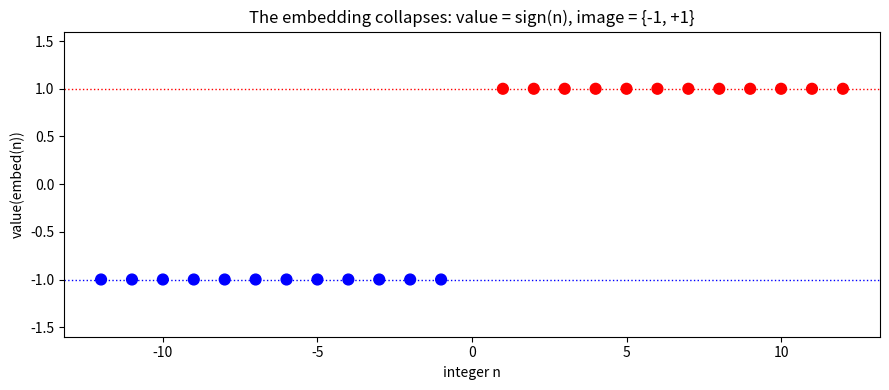

This chart was generated by the following Python code:
"""Bar/scatter plot showing value(embed(n)) collapsing to sign(n)."""
from __future__ import annotations
import numpy as np
import matplotlib.pyplot as plt

def value(x, y): return y * (2.0 * x - 1.0)
def embed(n): return (0.5 + 1.0 / (2.0 * n), float(abs(n)))

def main() -> None:
    ns = [n for n in range(-12, 13) if n != 0]
    vals = [value(*embed(n)) for n in ns]
    fig, ax = plt.subplots(figsize=(9, 4))
    ax.axhline(1, color="red", ls=":", lw=1)
    ax.axhline(-1, color="blue", ls=":", lw=1)
    ax.scatter(ns, vals, c=["red" if v > 0 else "blue" for v in vals], s=60, zorder=3)
    ax.set_ylim(-1.6, 1.6)
    ax.set_xlabel("integer n"); ax.set_ylabel("value(embed(n))")
    ax.set_title("The embedding collapses: value = sign(n), image = {-1, +1}")
    fig.tight_layout(); fig.savefig("collapse.png", dpi=140); print("wrote collapse.png")

if __name__ == "__main__":
    main()
